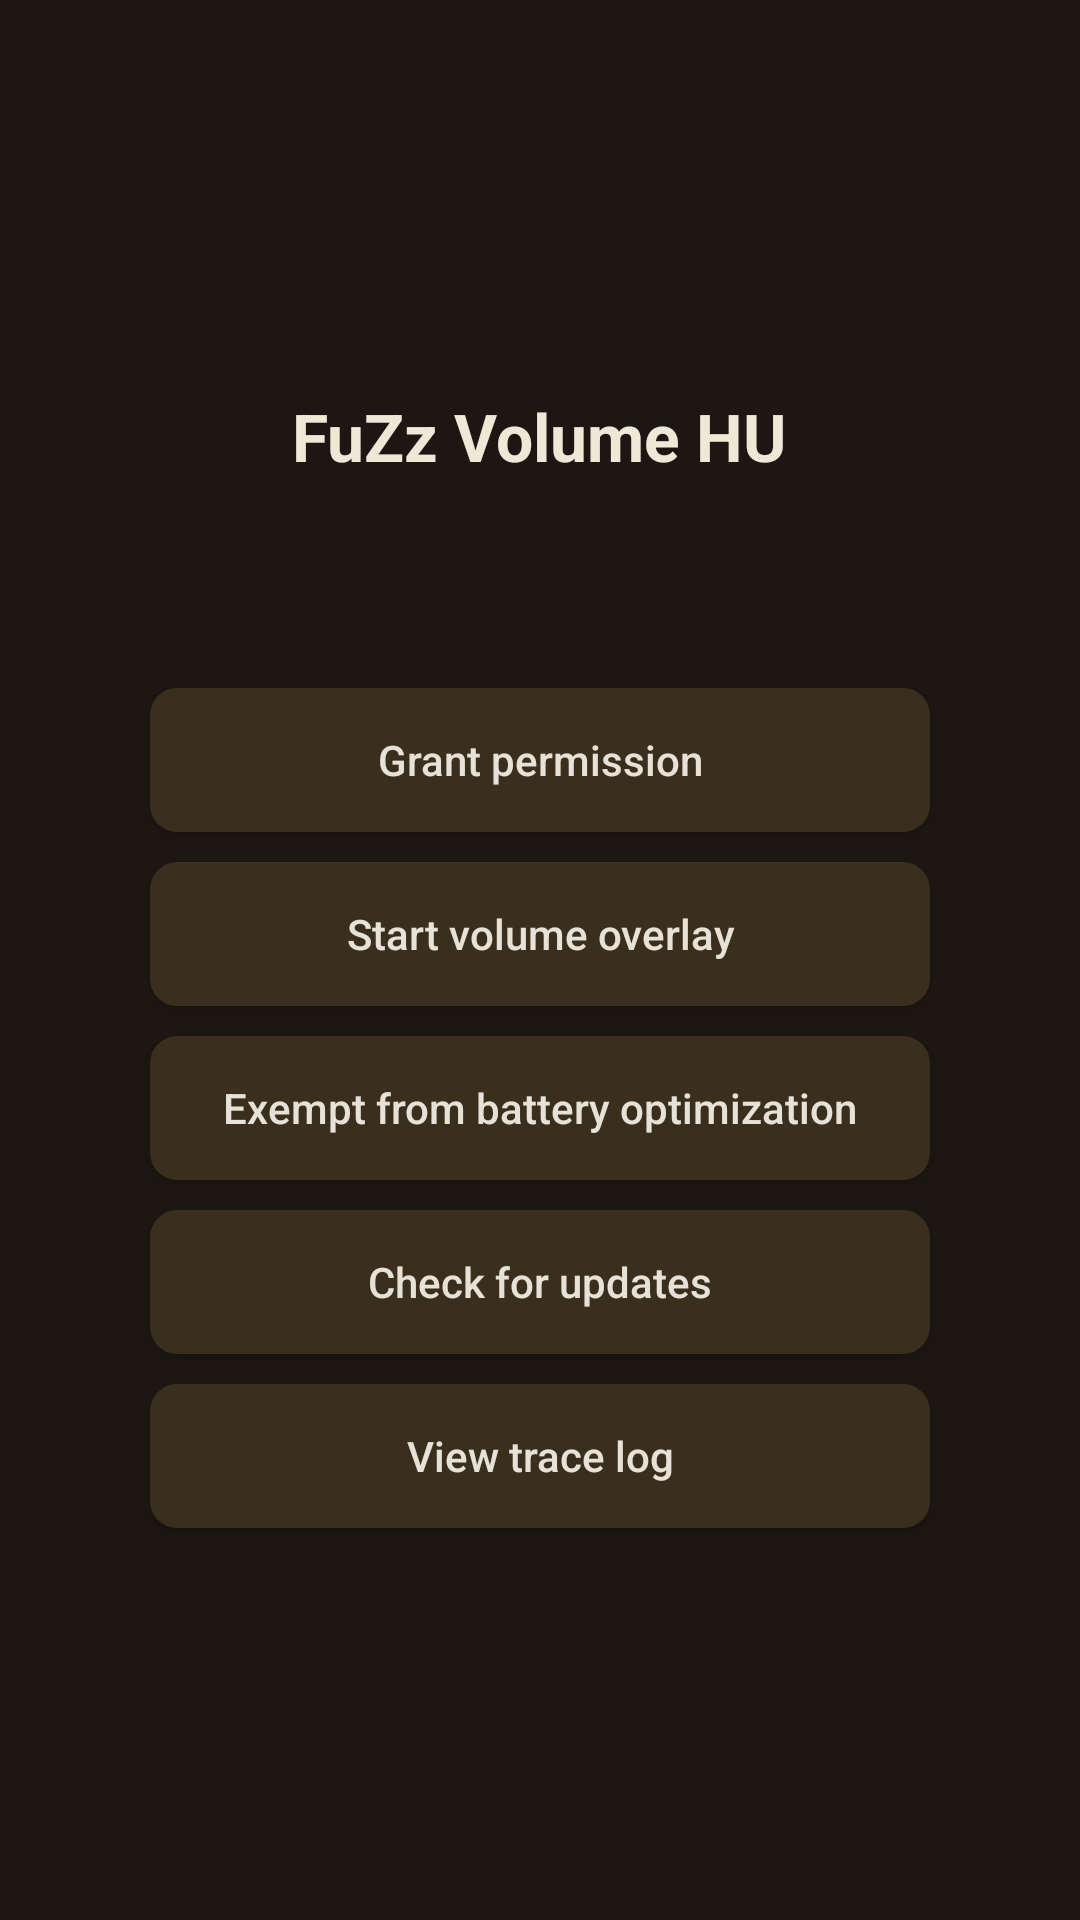

Android layout source for this screen:
<!-- AndroidManifest.xml: application theme AppTheme -->
<!-- res/layout/activity_main.xml -->
<?xml version="1.0" encoding="utf-8"?>
<LinearLayout xmlns:android="http://schemas.android.com/apk/res/android"
    android:layout_width="match_parent"
    android:layout_height="match_parent"
    android:orientation="vertical"
    android:gravity="center"
    android:background="@color/main_dark_bg"
    android:padding="24dp">

    <TextView
        android:layout_width="wrap_content"
        android:layout_height="wrap_content"
        android:text="@string/app_name"
        android:textColor="@color/main_dark_ink"
        android:textSize="22sp"
        android:textStyle="bold" />

    <TextView
        android:id="@+id/versionText"
        android:layout_width="wrap_content"
        android:layout_height="wrap_content"
        android:layout_marginTop="2dp"
        android:text=""
        android:textColor="@color/main_dark_ink_dim"
        android:textSize="12sp" />

    <TextView
        android:id="@+id/statusText"
        android:layout_width="wrap_content"
        android:layout_height="wrap_content"
        android:layout_marginTop="8dp"
        android:layout_marginBottom="24dp"
        android:text=""
        android:textColor="@color/main_dark_ink_dim"
        android:textSize="14sp"
        android:gravity="center" />

    <Button
        android:id="@+id/grantOverlayBtn"
        android:layout_width="260dp"
        android:layout_height="wrap_content"
        android:layout_marginBottom="10dp"
        android:background="@drawable/bg_done_button"
        android:textColor="@color/cream"
        android:textAllCaps="false"
        android:text="@string/grant_overlay" />

    <Button
        android:id="@+id/toggleServiceBtn"
        android:layout_width="260dp"
        android:layout_height="wrap_content"
        android:layout_marginBottom="10dp"
        android:background="@drawable/bg_done_button"
        android:textColor="@color/cream"
        android:textAllCaps="false"
        android:text="@string/start_overlay" />

    <Button
        android:id="@+id/batteryOptBtn"
        android:layout_width="260dp"
        android:layout_height="wrap_content"
        android:layout_marginBottom="10dp"
        android:background="@drawable/bg_done_button"
        android:textColor="@color/cream"
        android:textAllCaps="false"
        android:text="@string/battery_opt_prompt" />

    <Button
        android:id="@+id/checkUpdateBtn"
        android:layout_width="260dp"
        android:layout_height="wrap_content"
        android:layout_marginBottom="10dp"
        android:background="@drawable/bg_done_button"
        android:textColor="@color/cream"
        android:textAllCaps="false"
        android:text="@string/check_updates" />

    <Button
        android:id="@+id/viewTraceBtn"
        android:layout_width="260dp"
        android:layout_height="wrap_content"
        android:background="@drawable/bg_done_button"
        android:textColor="@color/cream"
        android:textAllCaps="false"
        android:text="@string/view_trace_log" />

</LinearLayout>
<!-- resources referenced by this layout -->
<resources>
  <color name="cream">#E6E2D8</color>
  <color name="main_dark_bg">#1C1712</color>
  <color name="main_dark_ink">#EFE8D6</color>
  <color name="main_dark_ink_dim">#B7A88C</color>
  <!-- drawable bg_done_button (drawable) -->
  <?xml version="1.0" encoding="utf-8"?>
  <shape xmlns:android="http://schemas.android.com/apk/res/android" android:shape="rectangle">
      <solid android:color="@color/ink" />
      <corners android:radius="9dp" />
  </shape>
  <string name="app_name">FuZz Volume HU</string>
  <string name="battery_opt_prompt">Exempt from battery optimization</string>
  <string name="check_updates">Check for updates</string>
  <string name="grant_overlay">Grant permission</string>
  <string name="start_overlay">Start volume overlay</string>
  <string name="view_trace_log">View trace log</string>
  <style name="AppTheme" parent="Theme.AppCompat.DayNight.NoActionBar">
          <item name="colorPrimary">@color/accent</item>
          <item name="colorPrimaryDark">@color/ink</item>
          <item name="colorAccent">@color/accent</item>
          <item name="android:windowBackground">@color/cream</item>
      </style>
  <color name="ink">#3A2F1C</color>
  <color name="accent">#B3691F</color>
</resources>
